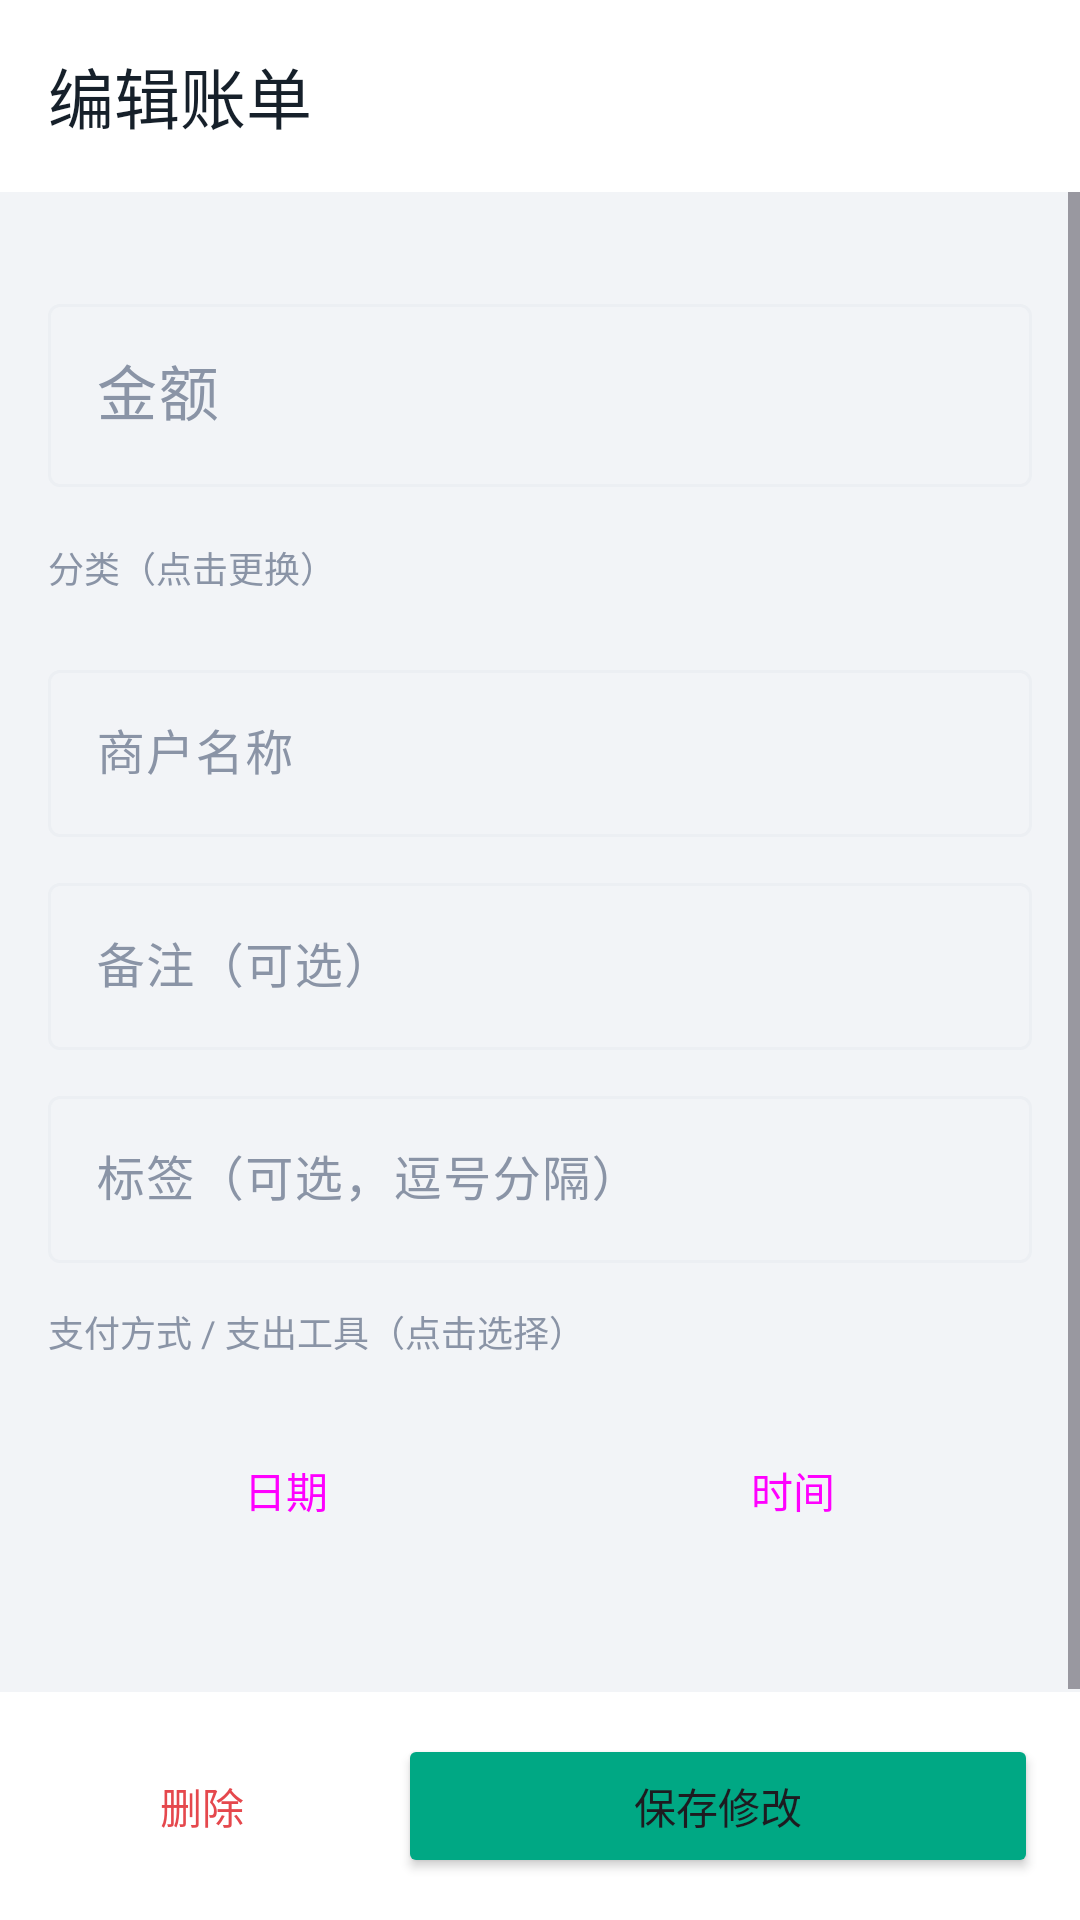

The Android layout XML behind this screen, and the referenced resources:
<!-- AndroidManifest.xml: application theme Theme.JianJi -->
<!-- res/layout/activity_edit_record.xml -->
<?xml version="1.0" encoding="utf-8"?>
<LinearLayout xmlns:android="http://schemas.android.com/apk/res/android"
    xmlns:app="http://schemas.android.com/apk/res-auto"
    android:layout_width="match_parent"
    android:layout_height="match_parent"
    android:background="?android:colorBackground"
    android:orientation="vertical">

    <com.google.android.material.appbar.AppBarLayout
        android:layout_width="match_parent"
        android:layout_height="wrap_content">

        <com.google.android.material.appbar.MaterialToolbar
            android:id="@+id/toolbar"
            android:layout_width="match_parent"
            android:layout_height="?attr/actionBarSize"
            android:background="@color/card_bg"
            app:navigationIconTint="@color/text_primary"
            app:title="编辑账单"
            app:titleTextColor="@color/text_primary" />
    </com.google.android.material.appbar.AppBarLayout>

    <ScrollView
        android:layout_width="match_parent"
        android:layout_height="0dp"
        android:layout_weight="1"
        android:fillViewport="true">

        <LinearLayout
            android:layout_width="match_parent"
            android:layout_height="wrap_content"
            android:orientation="vertical"
            android:padding="16dp">

            <com.google.android.material.button.MaterialButtonToggleGroup
                android:id="@+id/toggleType"
                android:layout_width="match_parent"
                android:layout_height="wrap_content"
                app:selectionRequired="true"
                app:singleSelection="true">

                <Button
                    android:id="@+id/btnExpense"
                    style="?attr/materialButtonOutlinedStyle"
                    android:layout_width="0dp"
                    android:layout_height="wrap_content"
                    android:layout_weight="1"
                    android:text="@string/expense" />

                <Button
                    android:id="@+id/btnIncome"
                    style="?attr/materialButtonOutlinedStyle"
                    android:layout_width="0dp"
                    android:layout_height="wrap_content"
                    android:layout_weight="1"
                    android:text="@string/income" />
            </com.google.android.material.button.MaterialButtonToggleGroup>

            <com.google.android.material.textfield.TextInputLayout
                style="@style/Widget.Material3.TextInputLayout.OutlinedBox"
                android:layout_width="match_parent"
                android:layout_height="wrap_content"
                android:layout_marginTop="16dp"
                android:hint="@string/amount_hint">

                <com.google.android.material.textfield.TextInputEditText
                    android:id="@+id/etAmount"
                    android:layout_width="match_parent"
                    android:layout_height="wrap_content"
                    android:inputType="numberDecimal"
                    android:maxLength="10"
                    android:textSize="20sp" />
            </com.google.android.material.textfield.TextInputLayout>

            <TextView
                style="@style/JianJiCaption"
                android:layout_width="wrap_content"
                android:layout_height="wrap_content"
                android:layout_marginTop="18dp"
                android:text="分类（点击更换）" />

            <com.google.android.material.chip.ChipGroup
                android:id="@+id/cgCategories"
                android:layout_width="match_parent"
                android:layout_height="wrap_content"
                android:layout_marginTop="6dp"
                app:singleSelection="true" />

            <com.google.android.material.textfield.TextInputLayout
                style="@style/Widget.Material3.TextInputLayout.OutlinedBox"
                android:layout_width="match_parent"
                android:layout_height="wrap_content"
                android:layout_marginTop="14dp"
                android:hint="商户名称">

                <com.google.android.material.textfield.TextInputEditText
                    android:id="@+id/etMerchant"
                    android:layout_width="match_parent"
                    android:layout_height="wrap_content"
                    android:inputType="text"
                    android:maxLength="40" />
            </com.google.android.material.textfield.TextInputLayout>

            <com.google.android.material.textfield.TextInputLayout
                style="@style/Widget.Material3.TextInputLayout.OutlinedBox"
                android:layout_width="match_parent"
                android:layout_height="wrap_content"
                android:layout_marginTop="10dp"
                android:hint="@string/note_hint">

                <com.google.android.material.textfield.TextInputEditText
                    android:id="@+id/etNote"
                    android:layout_width="match_parent"
                    android:layout_height="wrap_content"
                    android:inputType="text"
                    android:maxLength="40" />
            </com.google.android.material.textfield.TextInputLayout>

            <TextView
                android:id="@+id/tvBillImage"
                android:layout_width="match_parent"
                android:layout_height="wrap_content"
                android:layout_marginTop="10dp"
                android:background="?attr/selectableItemBackground"
                android:drawablePadding="8dp"
                android:gravity="center_vertical"
                android:paddingVertical="8dp"
                android:text="查看账单图片（长按可删除）"
                android:textColor="@color/primary"
                android:textSize="13sp"
                android:visibility="gone"
                app:drawableStartCompat="@drawable/ic_photo" />

            <com.google.android.material.textfield.TextInputLayout
                style="@style/Widget.Material3.TextInputLayout.OutlinedBox"
                android:layout_width="match_parent"
                android:layout_height="wrap_content"
                android:layout_marginTop="10dp"
                android:hint="标签（可选，逗号分隔）">

                <com.google.android.material.textfield.TextInputEditText
                    android:id="@+id/etTag"
                    android:layout_width="match_parent"
                    android:layout_height="wrap_content"
                    android:inputType="text"
                    android:maxLength="40" />
            </com.google.android.material.textfield.TextInputLayout>

            <TextView
                style="@style/JianJiCaption"
                android:layout_width="wrap_content"
                android:layout_height="wrap_content"
                android:layout_marginTop="14dp"
                android:text="支付方式 / 支出工具（点击选择）"
                android:tag="payMethodLabel" />

            <com.google.android.material.chip.ChipGroup
                android:id="@+id/cgPayMethods"
                android:layout_width="match_parent"
                android:layout_height="wrap_content"
                android:layout_marginTop="6dp"
                app:singleSelection="true" />

            <LinearLayout
                android:layout_width="match_parent"
                android:layout_height="wrap_content"
                android:layout_marginTop="14dp"
                android:orientation="horizontal">

                <Button
                    android:id="@+id/btnDate"
                    style="?attr/materialButtonOutlinedStyle"
                    android:layout_width="0dp"
                    android:layout_height="wrap_content"
                    android:layout_weight="1"
                    android:text="日期" />

                <Button
                    android:id="@+id/btnTime"
                    style="?attr/materialButtonOutlinedStyle"
                    android:layout_width="0dp"
                    android:layout_height="wrap_content"
                    android:layout_marginStart="10dp"
                    android:layout_weight="1"
                    android:text="时间" />
            </LinearLayout>

            <TextView
                android:id="@+id/tvSourceInfo"
                style="@style/JianJiCaption"
                android:layout_width="wrap_content"
                android:layout_height="wrap_content"
                android:layout_marginTop="12dp" />
        </LinearLayout>
    </ScrollView>

    <LinearLayout
        android:layout_width="match_parent"
        android:layout_height="wrap_content"
        android:background="@color/card_bg"
        android:orientation="horizontal"
        android:padding="14dp">

        <Button
            android:id="@+id/btnDelete"
            style="?attr/materialButtonOutlinedStyle"
            android:layout_width="0dp"
            android:layout_height="wrap_content"
            android:layout_weight="1"
            android:text="删除"
            android:textColor="@color/expense_red"
            app:strokeColor="@color/expense_red" />

        <Button
            android:id="@+id/btnSave"
            android:layout_width="0dp"
            android:layout_height="wrap_content"
            android:layout_marginStart="12dp"
            android:layout_weight="2"
            android:backgroundTint="@color/primary"
            android:text="保存修改" />
    </LinearLayout>
</LinearLayout>
<!-- resources referenced by this layout -->
<resources>
  <color name="card_bg">#FFFFFF</color>
  <color name="expense_red">#E5484D</color>
  <color name="primary">#00A884</color>
  <color name="text_primary">#16202A</color>
  <!-- drawable ic_photo (drawable) -->
  <?xml version="1.0" encoding="utf-8"?>
  <vector xmlns:android="http://schemas.android.com/apk/res/android"
      android:width="24dp"
      android:height="24dp"
      android:viewportWidth="24"
      android:viewportHeight="24">
      <path
          android:fillColor="#FF000000"
          android:pathData="M9,3L7.17,5H4C2.9,5 2,5.9 2,7v12c0,1.1 0.9,2 2,2h16c1.1,0 2,-0.9 2,-2V7c0,-1.1 -0.9,-2 -2,-2h-3.17L15,3H9zM12,17c-2.76,0 -5,-2.24 -5,-5s2.24,-5 5,-5 5,2.24 5,5 -2.24,5 -5,5zM12,9c-1.66,0 -3,1.34 -3,3s1.34,3 3,3 3,-1.34 3,-3 -1.34,-3 -3,-3z" />
  </vector>
  <string name="amount_hint">金额</string>
  <string name="expense">支出</string>
  <string name="income">收入</string>
  <string name="note_hint">备注（可选）</string>
  <style name="JianJiCaption">
          <item name="android:textSize">12sp</item>
          <item name="android:textColor">@color/text_secondary</item>
      </style>
  <style name="Theme.JianJi" parent="Theme.Material3.DayNight.NoActionBar">
          <item name="colorPrimary">@color/primary</item>
          <item name="colorOnPrimary">@color/on_primary</item>
          <item name="colorPrimaryContainer">@color/primary_container</item>
          <item name="colorOnPrimaryContainer">@color/on_primary_container</item>
          <item name="colorSecondary">@color/primary</item>
          <item name="colorSecondaryContainer">@color/primary_container</item>
          <item name="colorOnSecondaryContainer">@color/on_primary_container</item>
          <item name="colorSurface">@color/card_bg</item>
          <item name="colorOnSurface">@color/text_primary</item>
          <item name="colorSurfaceVariant">@color/card_bg_soft</item>
          <item name="colorOnSurfaceVariant">@color/text_secondary</item>
          <item name="colorOutline">@color/divider</item>
          <item name="android:colorBackground">@color/bg</item>
          <item name="android:statusBarColor">@android:color/transparent</item>
          <item name="android:navigationBarColor">@color/card_bg</item>
          <item name="android:windowLightStatusBar">true</item>
          <item name="android:windowAnimationStyle">@style/Anim.JianJi</item>
      </style>
  <color name="text_secondary">#8A94A6</color>
  <color name="on_primary">#FFFFFF</color>
  <color name="primary_container">#C9F2E6</color>
  <color name="on_primary_container">#00382B</color>
  <color name="card_bg_soft">#F7F9FB</color>
  <color name="divider">#ECEFF3</color>
  <color name="bg">#F2F4F7</color>
  <style name="Anim.JianJi" parent="@android:style/Animation.Activity">
          <item name="android:activityOpenEnterAnimation">@anim/slide_in_right</item>
          <item name="android:activityOpenExitAnimation">@anim/slide_out_left</item>
          <item name="android:activityCloseEnterAnimation">@anim/slide_in_left</item>
          <item name="android:activityCloseExitAnimation">@anim/slide_out_right</item>
      </style>
</resources>
